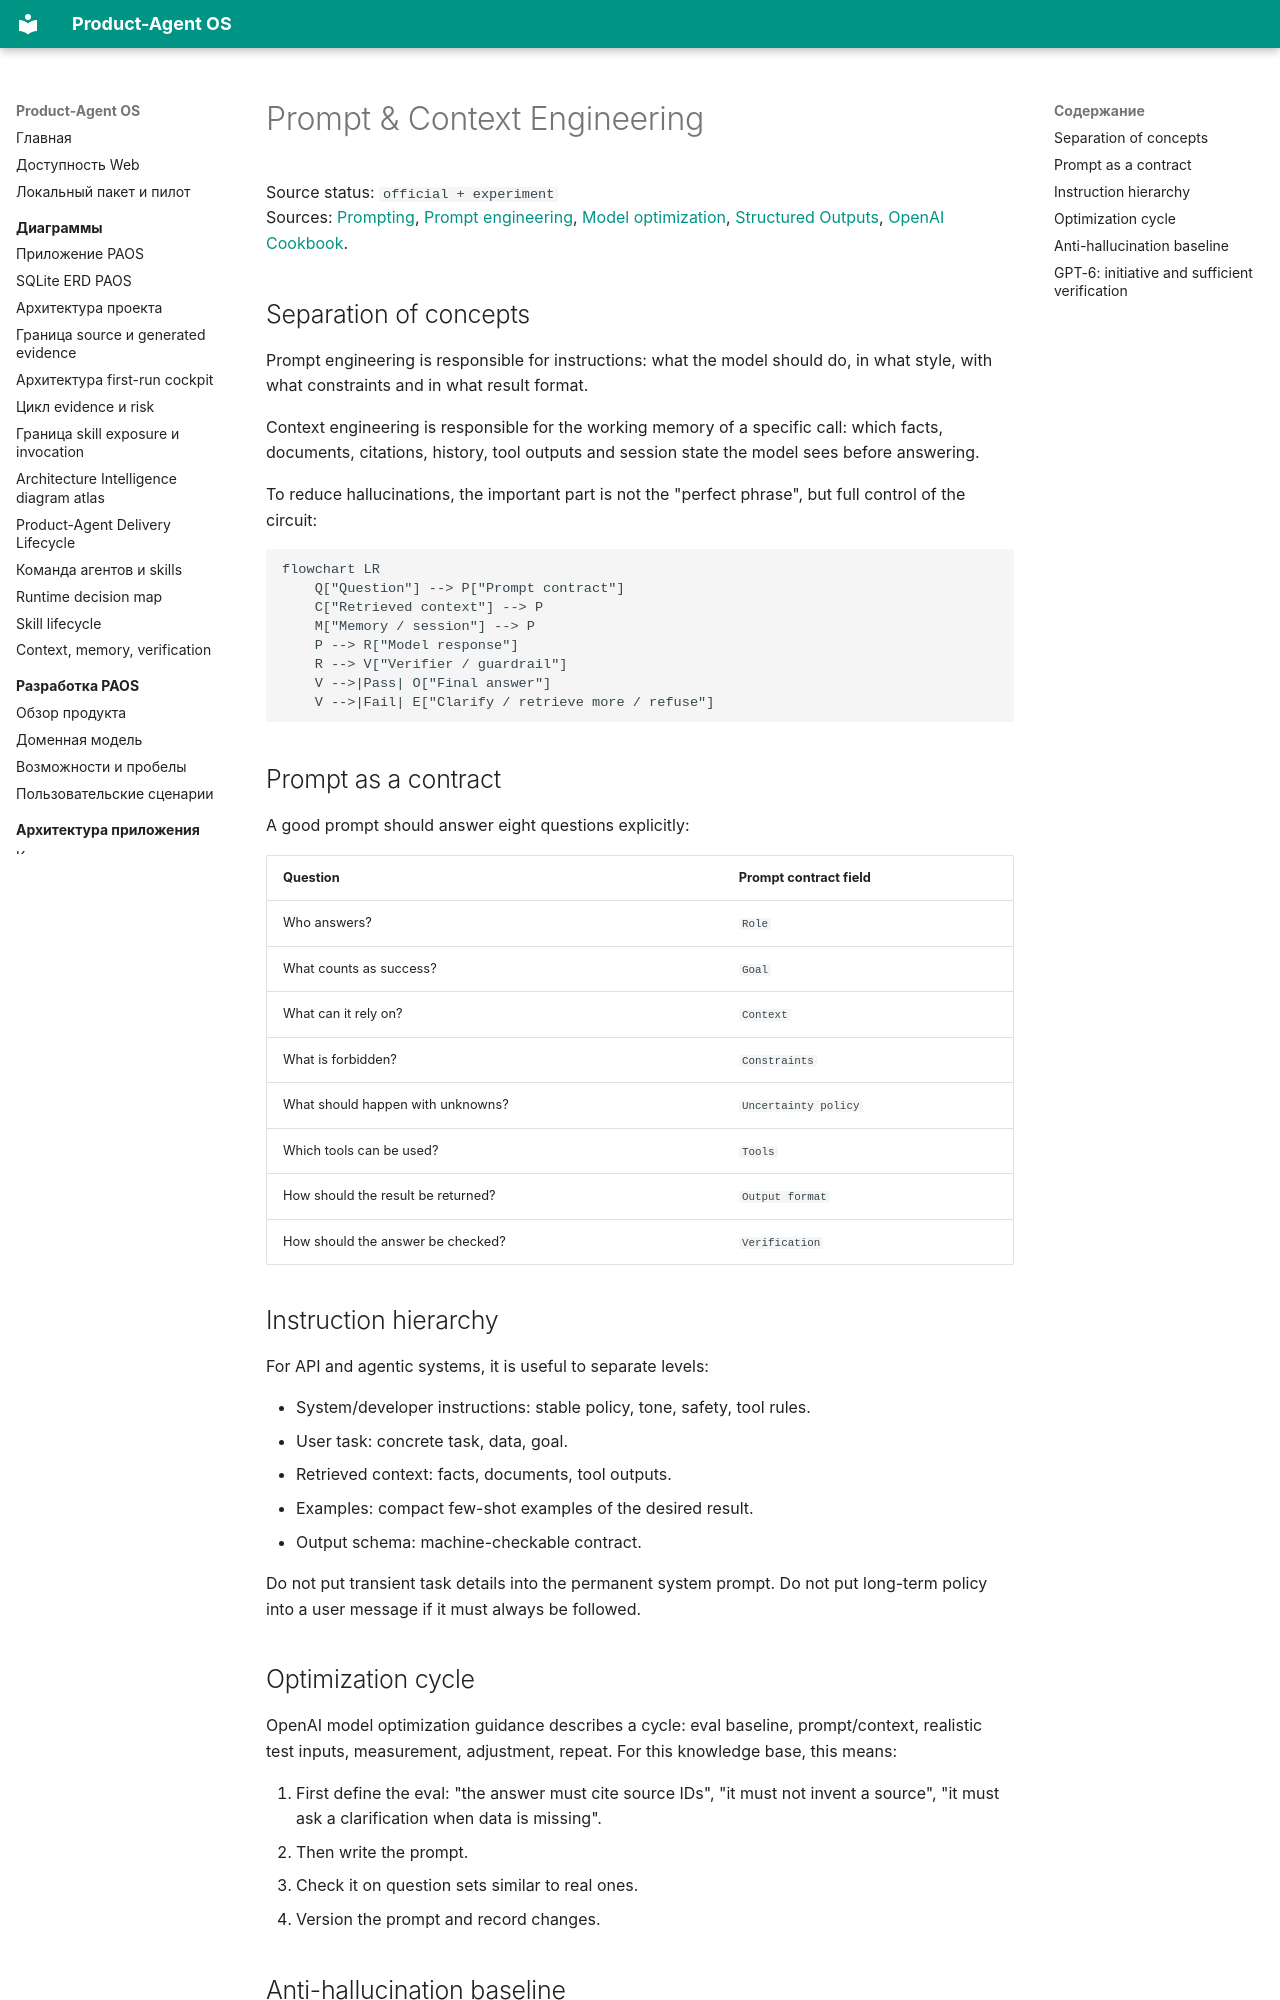

repository: alexroadcaster/product-agent-os · page: prompting/overview.en.html · generator: mkdocs

# Prompt & Context Engineering

Source status: `official + experiment`  
Sources: [Prompting](https://developers.openai.com/api/docs/guides/prompting), [Prompt engineering](https://developers.openai.com/api/docs/guides/prompt-engineering), [Model optimization](https://developers.openai.com/api/docs/guides/model-optimization), [Structured Outputs](https://developers.openai.com/api/docs/guides/structured-outputs), [OpenAI Cookbook](https://github.com/openai/openai-cookbook).

## Separation of concepts

Prompt engineering is responsible for instructions: what the model should do, in what style, with what constraints and in what result format.

Context engineering is responsible for the working memory of a specific call: which facts, documents, citations, history, tool outputs and session state the model sees before answering.

To reduce hallucinations, the important part is not the "perfect phrase", but full control of the circuit:

```mermaid
flowchart LR
    Q["Question"] --> P["Prompt contract"]
    C["Retrieved context"] --> P
    M["Memory / session"] --> P
    P --> R["Model response"]
    R --> V["Verifier / guardrail"]
    V -->|Pass| O["Final answer"]
    V -->|Fail| E["Clarify / retrieve more / refuse"]
```

## Prompt as a contract

A good prompt should answer eight questions explicitly:

| Question | Prompt contract field |
| --- | --- |
| Who answers? | `Role` |
| What counts as success? | `Goal` |
| What can it rely on? | `Context` |
| What is forbidden? | `Constraints` |
| What should happen with unknowns? | `Uncertainty policy` |
| Which tools can be used? | `Tools` |
| How should the result be returned? | `Output format` |
| How should the answer be checked? | `Verification` |

## Instruction hierarchy

For API and agentic systems, it is useful to separate levels:

- System/developer instructions: stable policy, tone, safety, tool rules.
- User task: concrete task, data, goal.
- Retrieved context: facts, documents, tool outputs.
- Examples: compact few-shot examples of the desired result.
- Output schema: machine-checkable contract.

Do not put transient task details into the permanent system prompt. Do not put long-term policy into a user message if it must always be followed.

## Optimization cycle

OpenAI model optimization guidance describes a cycle: eval baseline, prompt/context, realistic test inputs, measurement, adjustment, repeat. For this knowledge base, this means:

1. First define the eval: "the answer must cite source IDs", "it must not invent a source", "it must ask a clarification when data is missing".
2. Then write the prompt.
3. Check it on question sets similar to real ones.
4. Version the prompt and record changes.

## Anti-hallucination baseline

Minimal baseline for factual tasks:

```text
Answer only from the provided context.
If the context is insufficient, say what is missing.
Do not invent facts, citations, file paths, versions, prices, dates, or line numbers.
Separate verified facts from assumptions.
Return citations for every factual claim when sources are provided.
```
